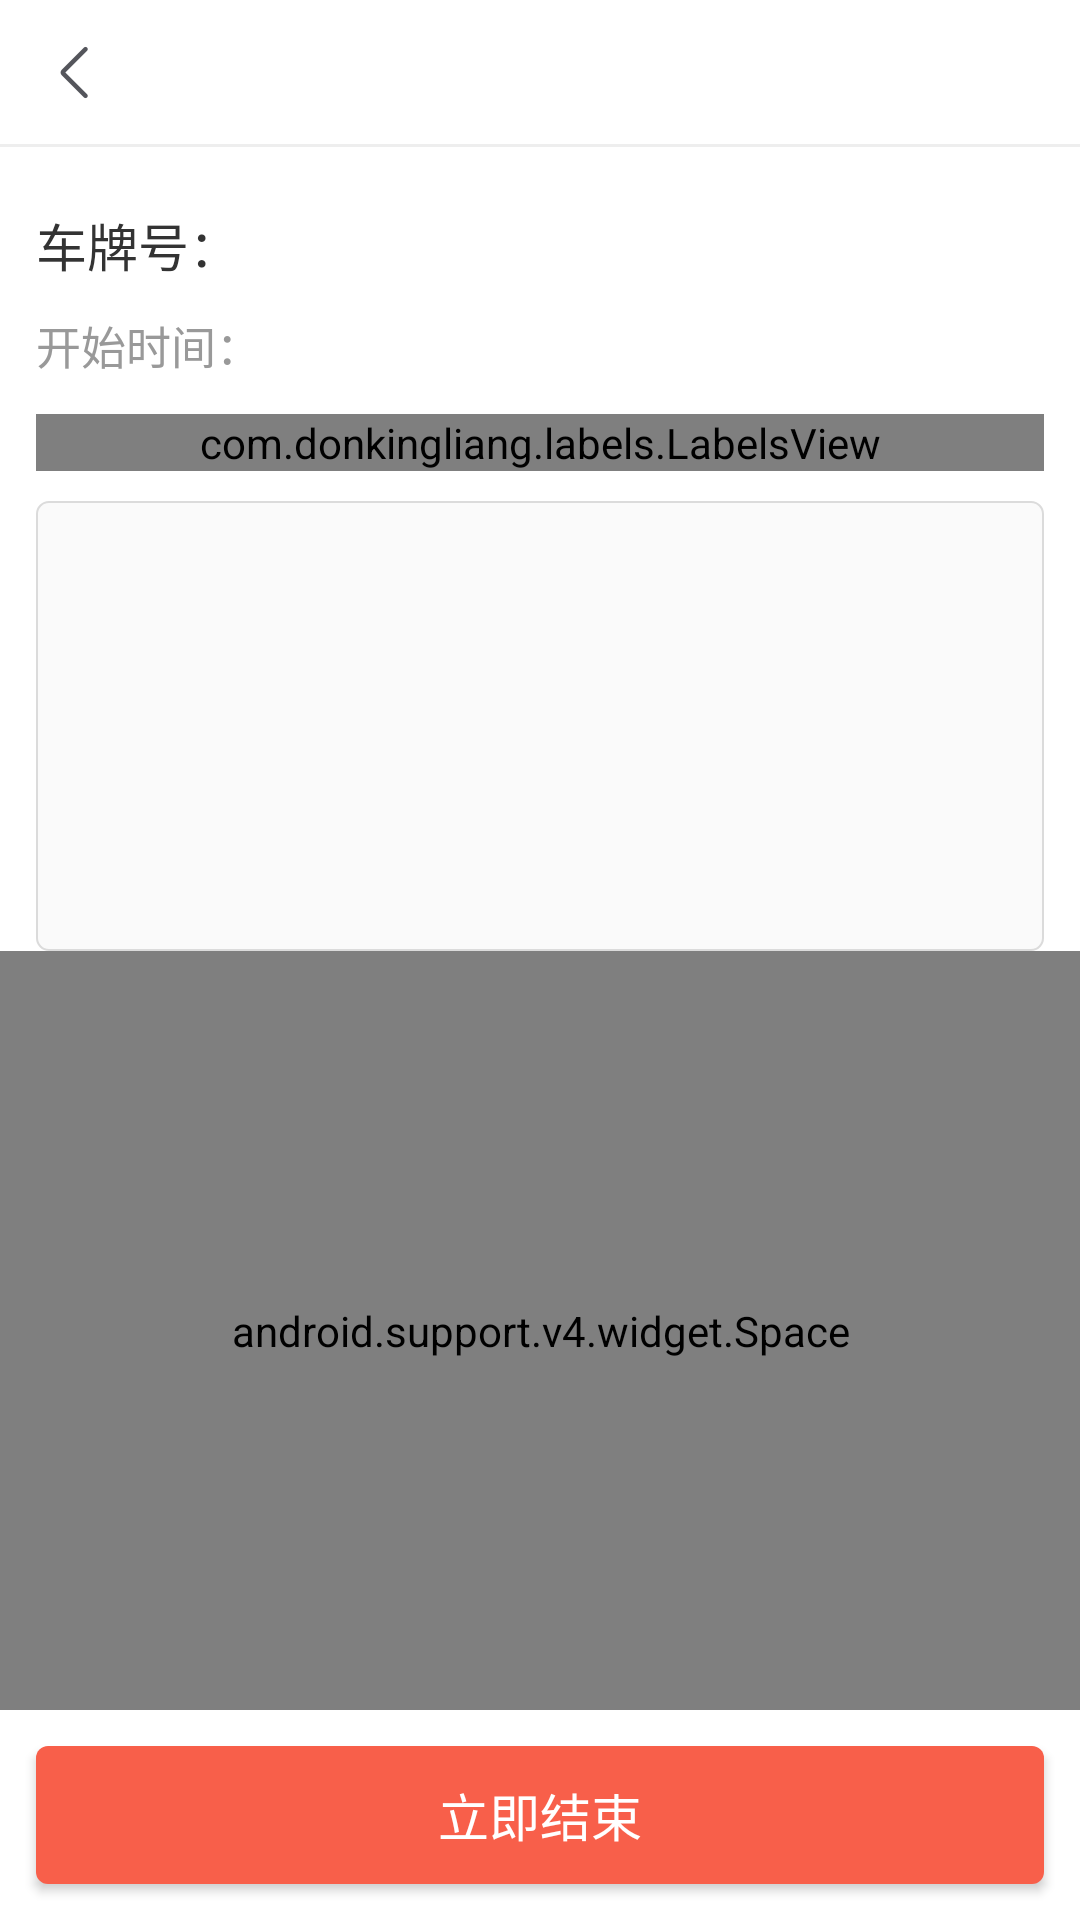

Here is an Android app screen rendered from its layout file. Give the layout XML and the strings, colors and styles it references.
<!-- AndroidManifest.xml: application theme TranslucentTheme -->
<!-- res/layout/activity_cancel_or_stop_task.xml -->
<?xml version="1.0" encoding="utf-8"?>
<layout xmlns:android="http://schemas.android.com/apk/res/android"
    xmlns:app="http://schemas.android.com/apk/res-auto">

    <LinearLayout
        android:layout_width="match_parent"
        android:layout_height="match_parent"
        android:orientation="vertical"
        android:fitsSystemWindows="true"
        android:background="#ffffff">

        <RelativeLayout
            android:layout_width="match_parent"
            android:layout_height="48dp">

            <ImageView
                android:id="@+id/back"
                android:layout_width="wrap_content"
                android:layout_height="match_parent"
                android:paddingLeft="12dp"
                android:paddingRight="12dp"
                android:src="@mipmap/back" />

            <TextView
                android:id="@+id/title"
                android:layout_width="wrap_content"
                android:layout_height="wrap_content"
                android:layout_centerInParent="true"
                android:text=""
                android:textColor="#454545"
                android:textSize="17sp" />
        </RelativeLayout>

        <View
            android:layout_width="match_parent"
            android:layout_height="1dp"
            android:background="#eeeeee" />

        <TextView
            android:id="@+id/car_number"
            android:layout_width="wrap_content"
            android:layout_height="wrap_content"
            android:textColor="#FF333333"
            android:textSize="17sp"
            android:text="车牌号："
            android:layout_marginLeft="12dp"
            android:layout_marginTop="20dp"/>
        <TextView
            android:id="@+id/start_time"
            android:layout_width="wrap_content"
            android:layout_height="wrap_content"
            android:textColor="#999999"
            android:textSize="15sp"
            android:text="开始时间："
            android:layout_marginLeft="12dp"
            android:layout_marginTop="10dp"/>

        <com.donkingliang.labels.LabelsView
            android:id="@+id/work_task"
            android:layout_width="match_parent"
            android:layout_height="wrap_content"
            android:layout_marginLeft="12dp"
            android:layout_marginRight="12dp"
            android:layout_marginTop="12dp"
            app:labelBackground="@drawable/label_bg"
            app:labelTextColor="@color/labelColor"
            app:labelTextPaddingBottom="5dp"
            app:labelTextPaddingLeft="10dp"
            app:labelTextPaddingRight="10dp"
            app:labelTextPaddingTop="5dp"
            app:labelTextSize="14sp"
            app:lineMargin="10dp"
            app:wordMargin="10dp" />

        <EditText
            android:id="@+id/remark"
            android:layout_width="match_parent"
            android:layout_height="150dp"
            android:layout_marginLeft="12dp"
            android:layout_marginRight="12dp"
            android:layout_marginTop="10dp"
            android:padding="10dp"
            android:gravity="start"
            android:textColorHint="#999999"
            android:textColor="#333333"
            android:textSize="15sp"
            android:background="@drawable/edit_corner_bg"/>
        <android.support.v4.widget.Space
            android:layout_width="match_parent"
            android:layout_height="wrap_content"
            android:layout_weight="1"/>
        <Button
            android:id="@+id/submit"
            android:layout_width="match_parent"
            android:layout_height="46dp"
            android:text="立即结束"
            android:textColor="#ffffff"
            android:background="@drawable/radius_button"
            android:layout_margin="12dp"
            android:textSize="17sp" />
    </LinearLayout>
</layout>
<!-- resources referenced by this layout -->
<resources>
  <color name="labelColor">#AAAAAA</color>
  <!-- drawable edit_corner_bg (drawable) -->
  <?xml version="1.0" encoding="utf-8"?>
  <shape xmlns:android="http://schemas.android.com/apk/res/android">
  
      <corners android:radius="4dp"/>
      <stroke android:color="#dbdbdb" android:width="0.5dp"/>
      <solid android:color="#fafafa"/>
  
  </shape>
  <!-- drawable label_bg (drawable) -->
  <?xml version="1.0" encoding="utf-8"?>
  <shape xmlns:android="http://schemas.android.com/apk/res/android">
  
      <stroke
          android:width="1dp"
          android:color="#ffe9ec" />
      <solid android:color="#fff8f9" />
      <corners android:radius="4dp" />
      <padding
          android:bottom="4dp"
          android:left="4dp"
          android:right="4dp"
          android:top="4dp" />
  </shape>
  <!-- drawable radius_button (drawable) -->
  <?xml version="1.0" encoding="utf-8"?>
  <shape xmlns:android="http://schemas.android.com/apk/res/android">
  
      <corners android:radius="4dp"/>
      <solid android:color="#f85f4a"/>
  
  </shape>
  <!-- mipmap back: png bitmap (mipmap-hdpi, 329 bytes) -->
  <style name="TranslucentTheme" parent="AppTheme">
          
      </style>
  <style name="AppTheme" parent="Theme.AppCompat.Light.NoActionBar">
          
          <item name="colorPrimary">@color/colorPrimary</item>
          <item name="colorPrimaryDark">@color/colorPrimaryDark</item>
          <item name="colorAccent">@color/colorAccent</item>
      </style>
  <color name="colorPrimary">#3F51B5</color>
  <color name="colorPrimaryDark">#303F9F</color>
  <color name="colorAccent">#FF4081</color>
</resources>
